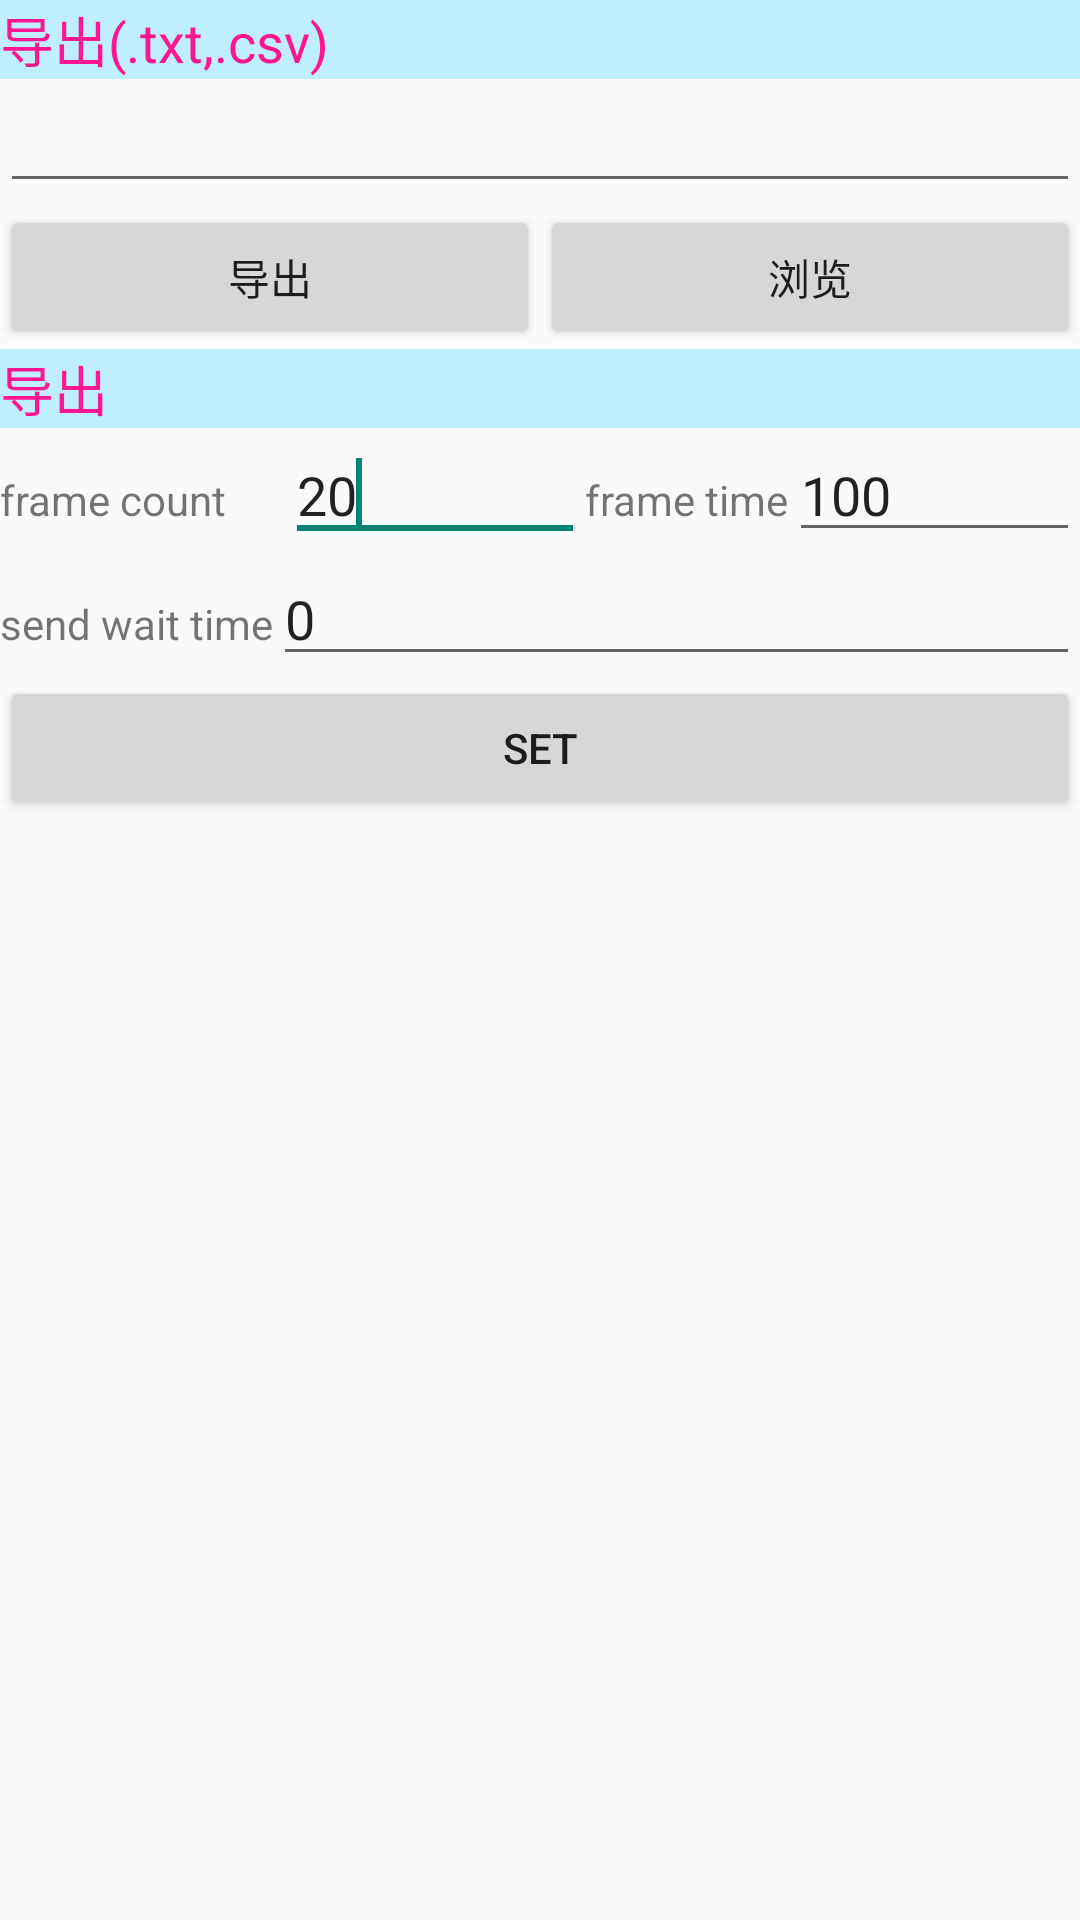

Write the Android layout XML for this screen, with the resource values it uses.
<!-- AndroidManifest.xml: application theme AppTheme -->
<!-- res/layout/systemlayout.xml -->
<?xml version="1.0" encoding="utf-8"?>

<LinearLayout xmlns:android="http://schemas.android.com/apk/res/android"
    android:layout_width="match_parent"
    android:layout_height="match_parent"
    android:orientation="vertical" >

    <TextView
        android:id="@+id/TextView_gpodemo"
        android:layout_width="match_parent"
        android:layout_height="wrap_content"
        android:background="#BFEFFF"
        android:text="@string/systemlayout_textView_exportxt"
        android:textColor="#ff1493"
        android:textSize="18sp" />

    <LinearLayout
        android:layout_width="match_parent"
        android:layout_height="42dp"
        android:orientation="vertical" >

        <EditText
            android:id="@+id/editText_path"
            android:layout_width="match_parent"
            android:layout_height="wrap_content" />
    </LinearLayout>

    <LinearLayout
        android:layout_width="match_parent"
        android:layout_height="wrap_content" >

        <Button
            android:id="@+id/button_outfile"
            android:layout_width="wrap_content"
            android:layout_height="wrap_content"
            android:layout_weight="1"
            android:text="@string/systemlayout_textView_export" />

        <Button
            android:id="@+id/button_locate"
            android:layout_width="wrap_content"
            android:layout_height="wrap_content"
            android:layout_weight="1"
            android:text="@string/systemlayout_textView_see" />
    </LinearLayout>

    <TextView
        android:id="@+id/TextView01"
        android:layout_width="match_parent"
        android:layout_height="wrap_content"
        android:layout_weight="0.00"
        android:background="#BFEFFF"
        android:text="@string/systemlayout_textView_export"
        android:textColor="#ff1493"
        android:textSize="18sp" />

    <LinearLayout
        android:layout_width="match_parent"
        android:layout_height="wrap_content" >

        <TextView
            android:id="@+id/textView_framecmess"
            android:layout_width="60dp"
            android:layout_height="wrap_content"
            android:layout_weight="0.63"
            android:text="frame count" />

        <EditText
            android:id="@+id/editText_framecount"
            android:layout_width="44dp"
            android:layout_height="wrap_content"
            android:layout_weight="1"
            android:text="20" >

            <requestFocus />
        </EditText>

        <TextView
            android:id="@+id/textView_framemess2"
            android:layout_width="wrap_content"
            android:layout_height="wrap_content"
            android:layout_weight="0"
            android:text="frame time" />

        <EditText
            android:id="@+id/editText_frametime"
            android:layout_width="41dp"
            android:layout_height="wrap_content"
            android:layout_weight="1"
            android:text="100" />
    </LinearLayout>

    <LinearLayout
        android:layout_width="match_parent"
        android:layout_height="wrap_content" >

        <TextView
            android:id="@+id/textView_framemess3"
            android:layout_width="wrap_content"
            android:layout_height="wrap_content"
            android:layout_weight="0"
            android:text="send wait time" />

        <EditText
            android:id="@+id/editText_frameswtime"
            android:layout_width="41dp"
            android:layout_height="wrap_content"
            android:layout_weight="1"
            android:ems="10"
            android:text="0" />
    </LinearLayout>

    <Button
        android:id="@+id/button_frameset"
        android:layout_width="match_parent"
        android:layout_height="wrap_content"
        android:layout_weight="0.00"
        android:text="set" />

</LinearLayout>
<!-- resources referenced by this layout -->
<resources>
  <string name="systemlayout_textView_export">导出</string>
  <string name="systemlayout_textView_exportxt">导出(.txt,.csv)</string>
  <string name="systemlayout_textView_see">浏览</string>
  <style name="AppTheme" parent="AppBaseTheme">
          
      </style>
  <style name="AppBaseTheme" parent="Theme.AppCompat.Light">
          
          <item name="android:windowActionBar">true</item>
          <item name="android:windowNoTitle">false</item>
      </style>
</resources>
